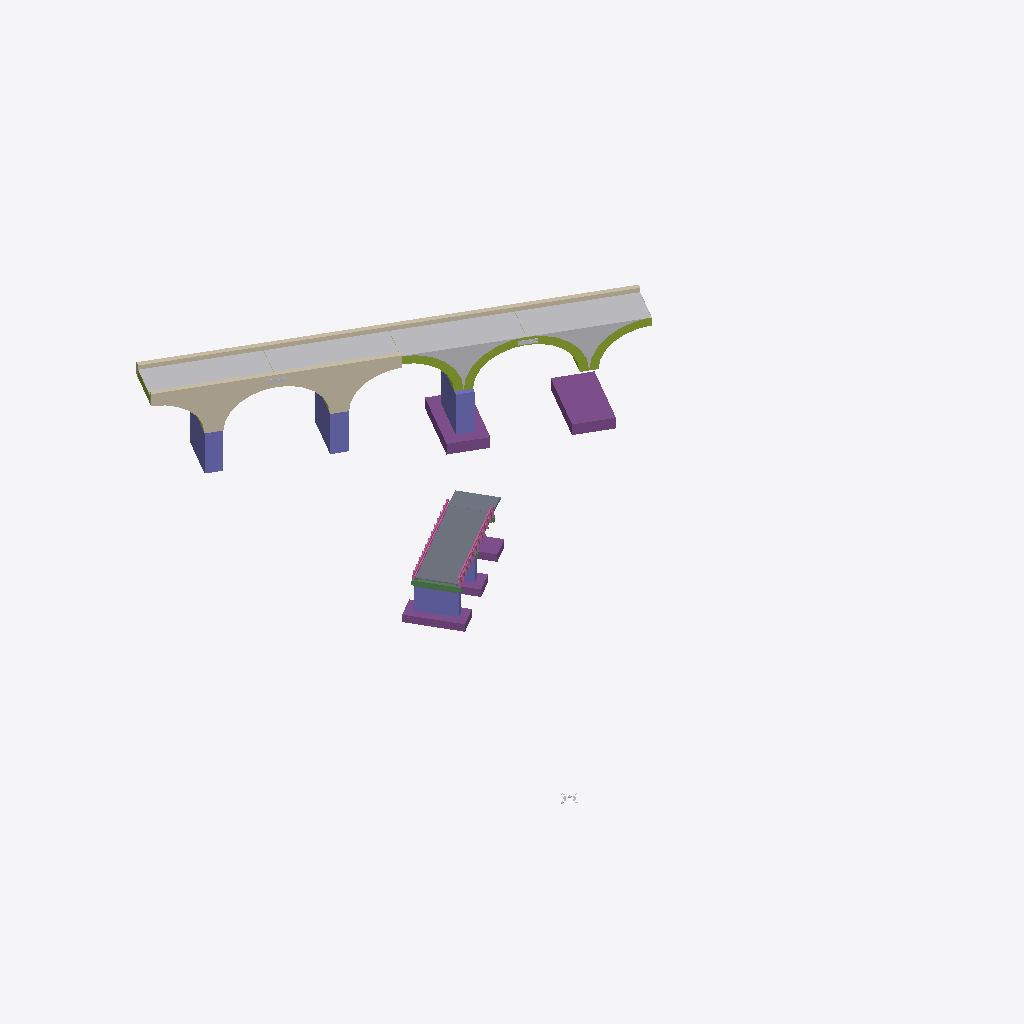
Isometric view of an IFC building model (IFC-SPF (STEP), schema IFC4, length unit millimetre), seen from the south-west, elements coloured by IFC class: 7 other elements (light grey), 5 footings (purple), 5 columns (violet), 5 members (olive), 3 walls (beige), 3 beams (green), 2 slabs (grey), 2 railings (pink).
Extent 45.4 m × 57.8 m × 11.3 m (x, y, z). Storeys (11): bridge road - abutment at -0.51 m; bridge road - abutment at -0.51 m; rail bridge - substructure at -0.00 m; railbridge - superstructure at -0.00 m; rail bridge - substructure at 0.00 m; railbridge - superstructure at 0.00 m; road rail bridge - approach at 0.24 m; road rail bridge - approach at 0.24 m; road rail bridge - deck at 0.24 m; road rail bridge - superstructure at 0.24 m; road river bridge - substructure at 0.24 m. Elements (41): 9 IfcBuildingElementProxy, 8 IfcMember, 7 IfcBeam, 5 IfcColumn, 5 IfcFooting, 3 IfcWall, 2 IfcRailing, 2 IfcSlab.

HEADER;
FILE_DESCRIPTION(('ViewDefinition [ReferenceView_V1.2]'),'2;1');
FILE_NAME('Infra-Bridge.ifc','2025-02-27T11:09:14',(''),(''),'IFC-manager for SketchUp (5.3.3)','SketchUp 2024 (24.0.594)','None');
FILE_SCHEMA(('IFC4'));
ENDSEC;
DATA;
#13=IFCPROJECT('2Ndyd$OSX7s9A04nc4lyye',#1,'ifc silly sample scene - project','Demystifying IFC with a playful scene using diverse building elements and compositions.',$,$,$,(#11),#14);
#20=IFCSITE('23sFQGRy90RxVbRHD9iSE2',#1,'environment - site','A sample scene environment, showcasing the surrounding landscape.',$,#22,$,$,.COMPLEX.,$,$,0.0,$,$);
#23=IFCSITE('1adp27B_9CUfup2ojuKOng',#1,'road parking - site','A designated parking area, providing space for vehicles.',$,#25,$,$,.PARTIAL.,$,$,0.0,$,$);
#30=IFCSITE('3pnaj3EgL1cOScZHtoQhHO',#1,'road river bridge - site','The site of the road river bridge, connecting different areas.',$,#31,$,$,.PARTIAL.,$,$,0.0,$,$);
#502=IFCSITE('2Wad9UE39Fl81buLr2dp_x',#1,'rail river bridge - site','The site of the rail river bridge, facilitating train crossings.',$,#503,$,$,.PARTIAL.,$,$,0.0,$,$);
#731=IFCSITE('1$CApj9YLCeu0YyH5TXRVh',#1,'road rail bridge - site','The site of the road rail bridge, supporting both road and rail traffic.',$,#732,$,$,.PARTIAL.,$,$,0.0,$,$);
#948=IFCSITE('2syxA9_lr7Ew2uZai3VhhS',#1,'road - site','A designated parking area, providing space for vehicles.',$,#949,$,$,.PARTIAL.,$,$,0.0,$,$);
#36=IFCBUILDING('3vzNAxKB5AJA_Ehx4miINx',#1,'road river bridge','A sturdy bridge, spanning the river and connecting roads.','girder',#38,$,$,.ELEMENT.,0.0,0.0,$);
#508=IFCBUILDING('2kjWGt90HF_gBQxs$Lsfkw',#1,'rail bridge','A strong rail bridge, supporting trains as they cross over.','arched',#510,$,$,.ELEMENT.,0.0,0.0,$);
#737=IFCBUILDING('3JNhAW3zLAmRKwMCykb3V5',#1,'rail bridge','A strong rail bridge, supporting trains as they cross over.','arched',#739,$,$,.ELEMENT.,0.0,0.0,$);
#43=IFCBUILDINGSTOREY('04kO$szQnDTAhzkZMdfItT',#1,'road rail bridge - approach','The approach to the road rail bridge, ensuring a smooth transition.','approach',#45,$,$,.COMPLEX.,242.32103870816184);
#50=IFCBUILDINGSTOREY('2x$zQFzGD8YBtZ$7H7nm4c',#1,'bridge road - abutment','A strong abutment, providing essential support for the bridge road.','abutment',#52,$,$,.PARTIAL.,-513.6789612918377);
#103=IFCBUILDINGSTOREY('2LBqtx8tXFcR8Qzu5tSZdh',#1,'road rail bridge - approach','The approach to the road rail bridge, ensuring a smooth transition.','approach',#104,$,$,.COMPLEX.,242.32103870816184);
#109=IFCBUILDINGSTOREY('2cU43jXGXEuv4mx7hSZu3S',#1,'bridge road - abutment','A strong abutment, providing essential support for the bridge road.','abutment',#111,$,$,.PARTIAL.,-513.6789612918377);
#148=IFCBUILDINGSTOREY('2r51NsY5P0QvEz_Kok7DQt',#1,'road rail bridge - deck','The deck, providing a stable surface for vehicles and trains on the road rail bridge.','deck',#149,$,$,.ELEMENT.,242.32103870816184);
#280=IFCBUILDINGSTOREY('2F86AY9Dn33gptJs5BIFJi',#1,'road rail bridge - superstructure','The superstructure, forming the main body of the road rail bridge.','superstructure',#281,$,$,.ELEMENT.,242.32103870816184);
#319=IFCBUILDINGSTOREY('1KPYb5dSn3C9_LNpDoIOdf',#1,'road river bridge - substructure','The substructure, providing essential support for the road river bridge.','substructure',#320,$,$,.ELEMENT.,242.32103870816184);
#515=IFCBUILDINGSTOREY('1NcWEJCZP2QhD3Z7Ptly6p',#1,'rail bridge - substructure','The substructure, providing essential support for the rail bridge.','substructure',#517,$,$,.ELEMENT.,0.0);
#605=IFCBUILDINGSTOREY('0NGju11I55eP2T$y1Bu15n',#1,'railbridge - superstructure','The superstructure, forming the main body of the rail bridge.','superstructure',#606,$,$,.ELEMENT.,0.0);
#744=IFCBUILDINGSTOREY('16qYo484fEuvo5B_xQN5wZ',#1,'rail bridge - substructure','The substructure, providing essential support for the rail bridge.','substructure',#746,$,$,.ELEMENT.,-2.887646E-12);
#822=IFCBUILDINGSTOREY('1hMPjN1XP3D8IpowtvIj0R',#1,'railbridge - superstructure','The superstructure, forming the main body of the rail bridge.','superstructure',#823,$,$,.ELEMENT.,-2.887646E-12);
#613=IFCWALL('064CKbgdv2$uFEsgE5j3ba',#1,'rail bridge - spandrel wall','A spandrel wall, providing structural support for the rail bridge.','solidwall',#615,#624,'454425.1027894.955995.1884275.1998465',$);
#902=IFCBUILDINGELEMENTPROXY('2vnqnmqXH4Q9vBMUebOywv',#1,'rail bridge - filler','The filling material between the arches and the bridge deck.','backfill',#903,#909,'454425.1027895.956001.1884275.1999332',$);
#910=IFCBUILDINGELEMENTPROXY('2ZYxBDA4bC$vk_U2Y8GUqS',#1,'rail bridge - filler','The filling material between the arches and the bridge deck.','backfill',#911,#917,'454425.1027895.956001.1884275.1999335',$);
#264=IFCSLAB('3ObOfBTNz2dhgWxUzdmDpl',#1,'road river bridge - bridge deck','The bridge deck, providing a stable surface for vehicles to cross the river.','floor',#270,#279,'454425.1027893.955984.1885148.955028',$);
#723=IFCBUILDINGELEMENTPROXY('1ngF1j04v49eiBUKkKO16p',#1,'rail bridge - filler','The filling material between the arches and the bridge deck.','backfill',#724,#730,'454425.1027894.955995.1884275.1999335',$);
#707=IFCBUILDINGELEMENTPROXY('1Ni63N3g9CwwsFbbNgF65B',#1,'rail bridge - filler','The filling material between the arches and the bridge deck.','backfill',#712,#722,'454425.1027894.955995.1884275.1999332',$);
#776=IFCFOOTING('1TNwPNu5vAJ8rWCr2_eafm',#1,'foundation - bridge rail','A solid foundation, providing support for the bridge rail.',$,#780,#786,'454425.1027895.956001.1884272.1884264.1886393',$);
#646=IFCWALL('3LTGJZ50P17x4My$lMjBSo',#1,'rail bridge - spandrel wall','A spandrel wall, providing structural support for the rail bridge.','solidwall',#647,#653,'454425.1027894.955995.1884275.1998466',$);
#851=IFCWALL('06ymNwhgjC9vHrcokNIGHx',#1,'rail bridge - spandrel wall','A spandrel wall, providing structural support for the rail bridge.','solidwall',#852,#858,'454425.1027895.956001.1884275.1998466',$);
#811=IFCFOOTING('2Q4p8yWJzFIvhoX9T$V40D',#1,'foundation - bridge rail','A solid foundation, providing support for the bridge rail.',$,#815,#821,'454425.1027895.956001.1884272.1884267.1886393',$);
#796=IFCCOLUMN('0IBSrNevj23wueInn68pOs',#1,'rail bridge - pierstem','A pierstem, providing vertical support for the bridge rail.','pierstem',#804,#810,'454425.1027895.956001.1884272.1884267.1886323',$);
#536=IFCCOLUMN('13HNHx2iHDah6c_2Ir0QFv',#1,'rail bridge - pierstem','A pierstem, providing vertical support for the bridge rail.','pierstem',#544,#553,'454425.1027894.955995.1884272.1884264.1886323',$);
#579=IFCCOLUMN('1Ov2FEORP589f6FJ7Vsjbf',#1,'rail bridge - pierstem','A pierstem, providing vertical support for the bridge rail.','pierstem',#587,#593,'454425.1027894.955995.1884272.1884267.1886323',$);
#463=IFCCOLUMN('1BTWAuNPH8_BiqEs5C5kK5',#1,'road river bridge pierstem','A sturdy pierstem, providing vertical support for the road river bridge.','pierstem',#468,#474,'454425.1027893.955984.1885152.955022.1885214',$);
#475=IFCFOOTING('0NMvtFx717oPAWTAMXwXAy',#1,'foundation - bridge road','A solid foundation, providing support for the bridge rail.',$,#479,#485,'454425.1027893.955984.1885152.955022.1886522',$);
#81=IFCSLAB('0W_tPyzHXFtwl0O2DZZAe3',#1,'bridge road - approach slab','A solid slab, ensuring a smooth transition, the bridge''s welcome mat.',$,#92,#102,'454425.1027893.955984.955026.940384',$);
#886=IFCMEMBER('0LwIg3tPb1axicmL$uibFc',#1,'rail bridge - arch segment','An arch segment, forming part of the rail bridge''s structure.','arch_segment',#887,#893,'454425.1027895.956001.1884275.1999105',$);
#870=IFCMEMBER('3Py7bxE7n5JOxOxHlYh2N3',#1,'rail bridge - arch segment','An arch segment, forming part of the rail bridge''s structure.','arch_segment',#871,#877,'454425.1027895.956001.1884275.1998900',$);
#894=IFCMEMBER('14s9MtA2T3DOZ3vc6xj1mL',#1,'rail bridge - arch segment','An arch segment, forming part of the rail bridge''s structure.','arch_segment',#895,#901,'454425.1027895.956001.1884275.1999106',$);
#878=IFCMEMBER('1hByR6f1zEWg0gFVCzqiAV',#1,'rail bridge - arch segment','An arch segment, forming part of the rail bridge''s structure.','arch_segment',#879,#885,'454425.1027895.956001.1884275.1998984',$);
#362=IFCFOOTING('1iUk9ABeL9eBJ7Sv9b$q0d',#1,'foundation - bridge road','A solid foundation, providing support for the bridge rail.',$,#366,#375,'454425.1027893.955984.1885152.955018.1886522',$);
#156=IFCRAILING('1PXj3pcJX7RgxexBEm0se9',#1,'bridge road railing','A protective railing, ensuring safety along the bridge road.','guardrail',#162,#172,'454425.1027893.955984.1885148.955012',$);
#421=IFCFOOTING('3kDaIrka18GwgJ2ayJZMBO',#1,'foundation - bridge road','A solid foundation, providing support for the bridge rail.',$,#425,#434,'454425.1027893.955984.1885152.955014.1886522',$);
#212=IFCRAILING('1lX0aCXHj46eYgtlXl_65e',#1,'bridge road railing','A protective railing, ensuring safety along the bridge road.','guardrail',#213,#222,'454425.1027893.955984.1885148.955013',$);
#116=IFCBEAM('1Rd3zGyxjCSBQhmMuxTFJ7',#1,'road river bridge - abutment support beam','A strong support beam, providing stability to the bridge abutment.','beam',#121,#130,'454425.1027893.955984.955027.940383.937728',$);
#406=IFCCOLUMN('3ul67tVf5Dl82Y_LatCAFo',#1,'road river bridge pierstem','A sturdy pierstem, providing vertical support for the road river bridge.','pierstem',#411,#420,'454425.1027893.955984.1885152.955014.1885214',$);
#689=IFCMEMBER('0mUNenrM54pwFfq2oXhCct',#1,'rail bridge - arch segment','An arch segment, forming part of the rail bridge''s structure.','arch_segment',#690,#696,'454425.1027894.955995.1884275.1999105',$);
#837=IFCBUILDINGELEMENTPROXY('0GcdwGAXbEP8fxME368hA4',#1,'road rail bridge - name sign','Ye Olde Brygge''s Timeless Plaque: A Gleaming Tribute to Bygone Eras','pictoral',#838,#847,'454425.1027895.956001.1884275.1998465.2028197',$);
#627=IFCBUILDINGELEMENTPROXY('02Q1JJaeXCofF8bu9IDYbN',#1,'road rail bridge - name sign','Ye Olde Brygge''s Timeless Plaque: A Gleaming Tribute to Bygone Eras','pictoral',#632,#642,'454425.1027894.955995.1884275.1998465.2028197',$);
#486=IFCBEAM('0sH1yiI49B6w$h$tWL2i3T',#1,'bridge road - cross girder','A robust girder, ensuring stability and support for the bridge road.','piercap',#495,#501,'454425.1027893.955984.1885152.955022.1886593',$);
#935=IFCBUILDINGELEMENTPROXY('3Fit2Fad92zf2f6aWdJtF5',#1,'geo-reference','The reference point for transforming the local engineering coordinate system into the coordinate reference system of the underlying map.','origin',#941,#947,'454425.1032696',$);
#288=IFCBEAM('1dmYPmycr2LPQju29cHK45',#1,'road river bridge - main girder','The main girder, providing essential support for the road river bridge.','girder_segment',#290,#299,'454425.1027893.955984.1885150.955006',$);
ENDSEC;
